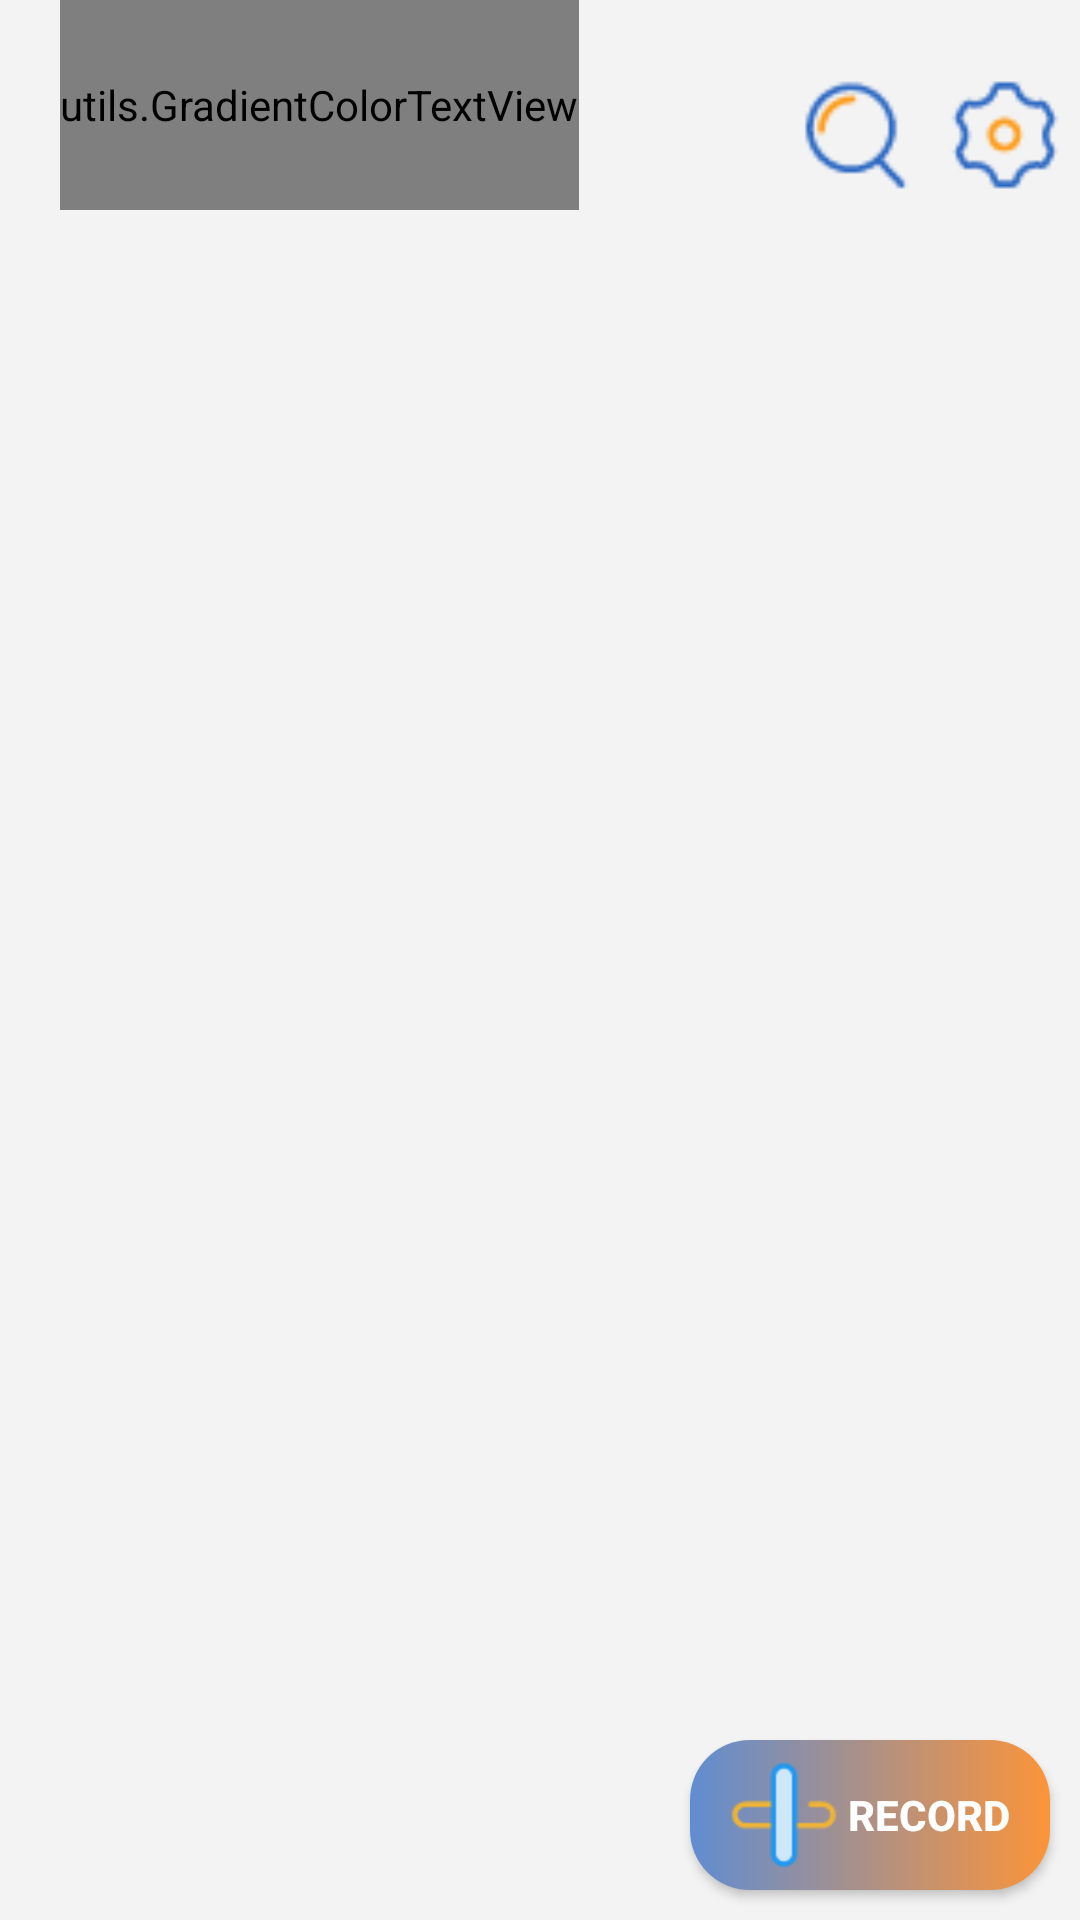

Write the Android layout XML for this screen, with the resource values it uses.
<!-- AndroidManifest.xml: application theme Theme.MyBookkeeperAssistant -->
<!-- res/layout/activity_main.xml -->
<?xml version="1.0" encoding="utf-8"?>
<RelativeLayout xmlns:android="http://schemas.android.com/apk/res/android"
    xmlns:app="http://schemas.android.com/apk/res-auto"
    xmlns:tools="http://schemas.android.com/tools"
    android:layout_width="match_parent"
    android:layout_height="match_parent"
    tools:context=".MainActivity"
    android:background="@color/grey">

    <RelativeLayout
        android:id="@+id/main_header"
        android:layout_width="match_parent"
        android:layout_height="70dp">

        <utils.GradientColorTextView
            android:id="@+id/app_title"
            android:layout_width="wrap_content"
            android:layout_height="match_parent"
            android:layout_marginLeft="20dp"
            android:gravity="center"
            android:text="@string/app_name"
            android:textSize="30sp" />

        <ImageView
            android:id="@+id/main_setting"
            android:src="@mipmap/setting_activate"
            android:layout_width="50dp"
            android:layout_height="50dp"
            android:layout_alignBottom="@id/app_title"
            android:layout_alignParentRight="true"
            android:padding="5dp" />
        <ImageView
            android:layout_width="50dp"
            android:layout_height="50dp"
            android:src="@mipmap/search"
            android:id="@+id/main_search"
            android:padding="5dp"
            android:layout_toLeftOf="@id/main_setting"
            android:layout_alignBottom="@id/main_setting"
            />
    </RelativeLayout>

    <ListView
        android:id="@+id/main_list"
        android:layout_width="wrap_content"
        android:layout_height="match_parent"
        android:layout_below="@id/main_header"
        android:background="@color/grey"
        android:divider="@null"
        android:dividerHeight="7dp"
        android:padding="15dp"
        android:scrollbars="none" />


    <Button
        android:layout_width="120dp"
        android:paddingLeft="10dp"
        android:paddingRight="10dp"
        android:layout_marginBottom="10dp"
        android:layout_height="50dp"
        android:id="@+id/record_btn"
        android:layout_marginRight="10dp"
        android:layout_alignParentRight="true"
        android:layout_alignParentBottom="true"
        android:background="@drawable/record_btn"
        android:text="@string/editone"
        android:textStyle="bold"

        android:textColor="@color/white"
        android:drawableLeft="@mipmap/edit"
        android:gravity="center_vertical"/>


</RelativeLayout>
<!-- resources referenced by this layout -->
<resources>
  <color name="grey">#F3F3F3</color>
  <color name="white">#FFFFFFFF</color>
  <!-- drawable record_btn (drawable) -->
  <?xml version="1.0" encoding="utf-8"?>
  <shape xmlns:android="http://schemas.android.com/apk/res/android"
      android:shape="rectangle">
      
      <corners android:radius="20dp"/>
      <gradient
          android:startColor="@color/blue"
          android:endColor="@color/orange"/>
  
  
  </shape>
  <!-- mipmap edit: png bitmap (mipmap-hdpi, 715 bytes) -->
  <!-- mipmap search: png bitmap (mipmap-hdpi, 634 bytes) -->
  <!-- mipmap setting_activate: png bitmap (mipmap-mdpi, 706 bytes) -->
  <string name="app_name">Bookkeeper Assistant</string>
  <string name="editone">Record</string>
  <style name="Theme.MyBookkeeperAssistant" parent="Theme.AppCompat.DayNight.NoActionBar">
          
          <item name="colorPrimary">@color/purple_500</item>
          <item name="colorPrimaryVariant">@color/purple_700</item>
          <item name="colorOnPrimary">@color/white</item>
          
          <item name="colorSecondary">@color/teal_200</item>
          <item name="colorSecondaryVariant">@color/teal_700</item>
          <item name="colorOnSecondary">@color/black</item>
          
          <item name="android:statusBarColor" tools:targetApi="l">?attr/colorPrimaryVariant</item>
          
  
      </style>
  <color name="blue">#608dd1</color>
  <color name="orange">#fc9439</color>
  <color name="purple_500">#FF6200EE</color>
  <color name="purple_700">#FF3700B3</color>
  <color name="teal_200">#FF03DAC5</color>
  <color name="teal_700">#FF018786</color>
  <color name="black">#FF000000</color>
</resources>
